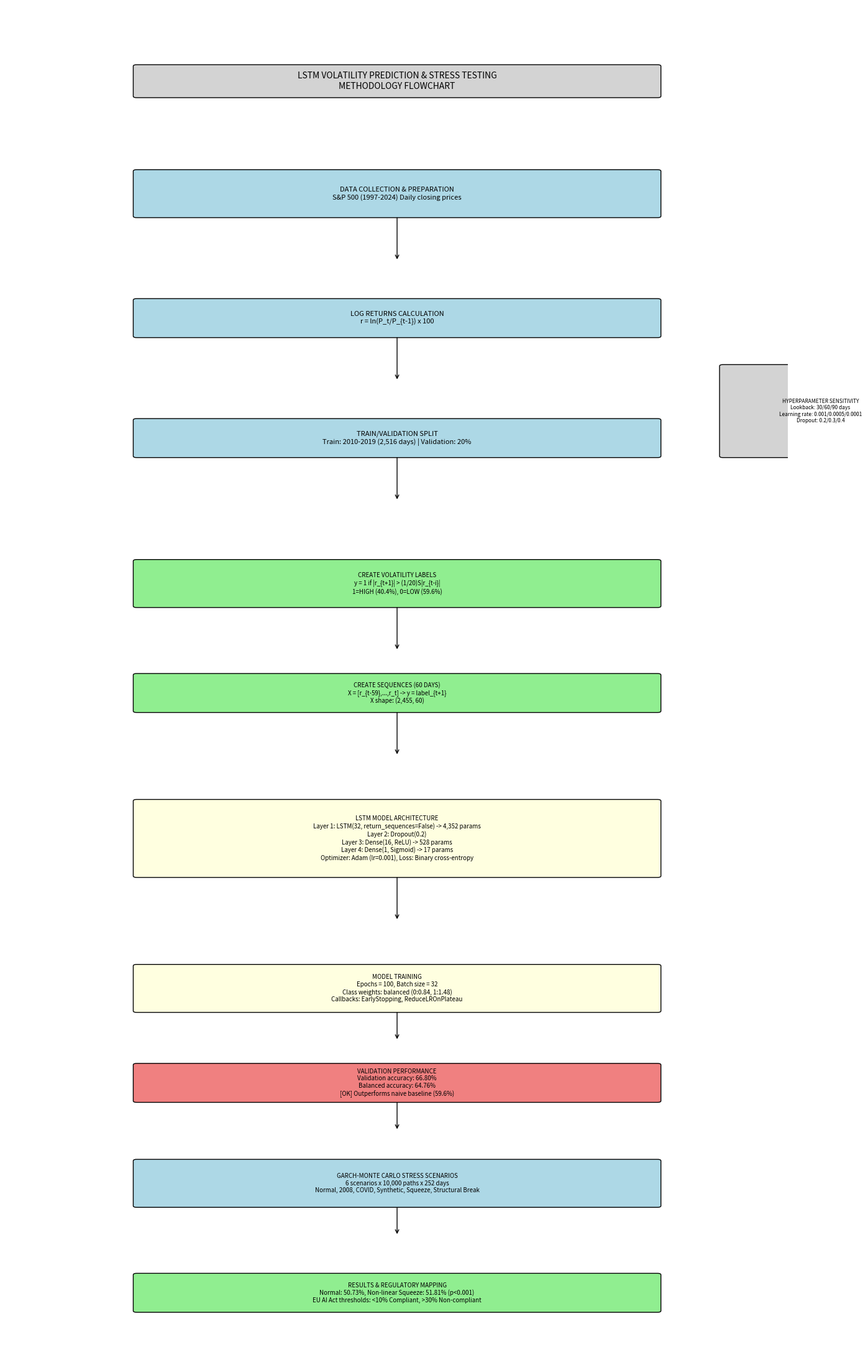

This chart was generated by the following Python code:
import matplotlib.pyplot as plt
import matplotlib.patches as patches
from matplotlib.path import Path
import numpy as np

fig, ax = plt.subplots(1, 1, figsize=(14, 22))
ax.set_xlim(0, 12)
ax.set_ylim(0, 45)
ax.axis('off')

# Helper function to draw boxes
def draw_box(x, y, width, height, text, color='lightblue', fontsize=8):
    rect = patches.FancyBboxPatch((x, y), width, height, boxstyle="round,pad=0.05",
                                   facecolor=color, edgecolor='black', linewidth=1)
    ax.add_patch(rect)
    ax.text(x + width/2, y + height/2, text, ha='center', va='center', fontsize=fontsize, wrap=True)

# Helper function to draw arrows
def draw_arrow(x1, y1, x2, y2):
    ax.annotate('', xy=(x2, y2), xytext=(x1, y1),
                arrowprops=dict(arrowstyle='->', color='black', lw=1))

# ============================================================
# TITLE
# ============================================================
draw_box(2, 42, 8, 1, "LSTM VOLATILITY PREDICTION & STRESS TESTING\nMETHODOLOGY FLOWCHART", color='lightgray', fontsize=10)

# ============================================================
# STEP 1: DATA COLLECTION
# ============================================================
draw_box(2, 38, 8, 1.5, "DATA COLLECTION & PREPARATION\nS&P 500 (1997-2024) Daily closing prices", color='lightblue', fontsize=8)
draw_arrow(6, 38, 6, 36.5)

draw_box(2, 34, 8, 1.2, "LOG RETURNS CALCULATION\nr = ln(P_t/P_{t-1}) x 100", color='lightblue', fontsize=8)
draw_arrow(6, 34, 6, 32.5)

draw_box(2, 30, 8, 1.2, "TRAIN/VALIDATION SPLIT\nTrain: 2010-2019 (2,516 days) | Validation: 20%", color='lightblue', fontsize=8)
draw_arrow(6, 30, 6, 28.5)

# ============================================================
# STEP 2: VOLATILITY LABELS
# ============================================================
draw_box(2, 25, 8, 1.5, "CREATE VOLATILITY LABELS\ny = 1 if |r_{t+1}| > (1/20)S|r_{t-i}|\n1=HIGH (40.4%), 0=LOW (59.6%)", color='lightgreen', fontsize=7)
draw_arrow(6, 25, 6, 23.5)

draw_box(2, 21.5, 8, 1.2, "CREATE SEQUENCES (60 DAYS)\nX = [r_{t-59},...,r_t] -> y = label_{t+1}\nX shape: (2,455, 60)", color='lightgreen', fontsize=7)
draw_arrow(6, 21.5, 6, 20)

# ============================================================
# STEP 3: LSTM ARCHITECTURE
# ============================================================
draw_box(2, 16, 8, 2.5, "LSTM MODEL ARCHITECTURE\nLayer 1: LSTM(32, return_sequences=False) -> 4,352 params\nLayer 2: Dropout(0.2)\nLayer 3: Dense(16, ReLU) -> 528 params\nLayer 4: Dense(1, Sigmoid) -> 17 params\nOptimizer: Adam (lr=0.001), Loss: Binary cross-entropy", color='lightyellow', fontsize=7)
draw_arrow(6, 16, 6, 14.5)

# ============================================================
# STEP 4: TRAINING
# ============================================================
draw_box(2, 11.5, 8, 1.5, "MODEL TRAINING\nEpochs = 100, Batch size = 32\nClass weights: balanced (0:0.84, 1:1.48)\nCallbacks: EarlyStopping, ReduceLROnPlateau", color='lightyellow', fontsize=7)
draw_arrow(6, 11.5, 6, 10.5)

# ============================================================
# STEP 5: VALIDATION
# ============================================================
draw_box(2, 8.5, 8, 1.2, "VALIDATION PERFORMANCE\nValidation accuracy: 66.80%\nBalanced accuracy: 64.76%\n[OK] Outperforms naive baseline (59.6%)", color='lightcoral', fontsize=7)
draw_arrow(6, 8.5, 6, 7.5)

# ============================================================
# STEP 6: GARCH & MONTE CARLO
# ============================================================
draw_box(2, 5, 8, 1.5, "GARCH-MONTE CARLO STRESS SCENARIOS\n6 scenarios x 10,000 paths x 252 days\nNormal, 2008, COVID, Synthetic, Squeeze, Structural Break", color='lightblue', fontsize=7)
draw_arrow(6, 5, 6, 4)

# ============================================================
# STEP 7: RESULTS
# ============================================================
draw_box(2, 1.5, 8, 1.2, "RESULTS & REGULATORY MAPPING\nNormal: 50.73%, Non-linear Squeeze: 51.81% (p<0.001)\nEU AI Act thresholds: <10% Compliant, >30% Non-compliant", color='lightgreen', fontsize=7)

# ============================================================
# SIDE BOX: HYPERPARAMETER SENSITIVITY
# ============================================================
draw_box(11, 30, 3, 3, "HYPERPARAMETER SENSITIVITY\nLookback: 30/60/90 days\nLearning rate: 0.001/0.0005/0.0001\nDropout: 0.2/0.3/0.4", color='lightgray', fontsize=6)

plt.tight_layout()
plt.savefig('thesis_flowchart.png', dpi=150, bbox_inches='tight')
plt.show()
